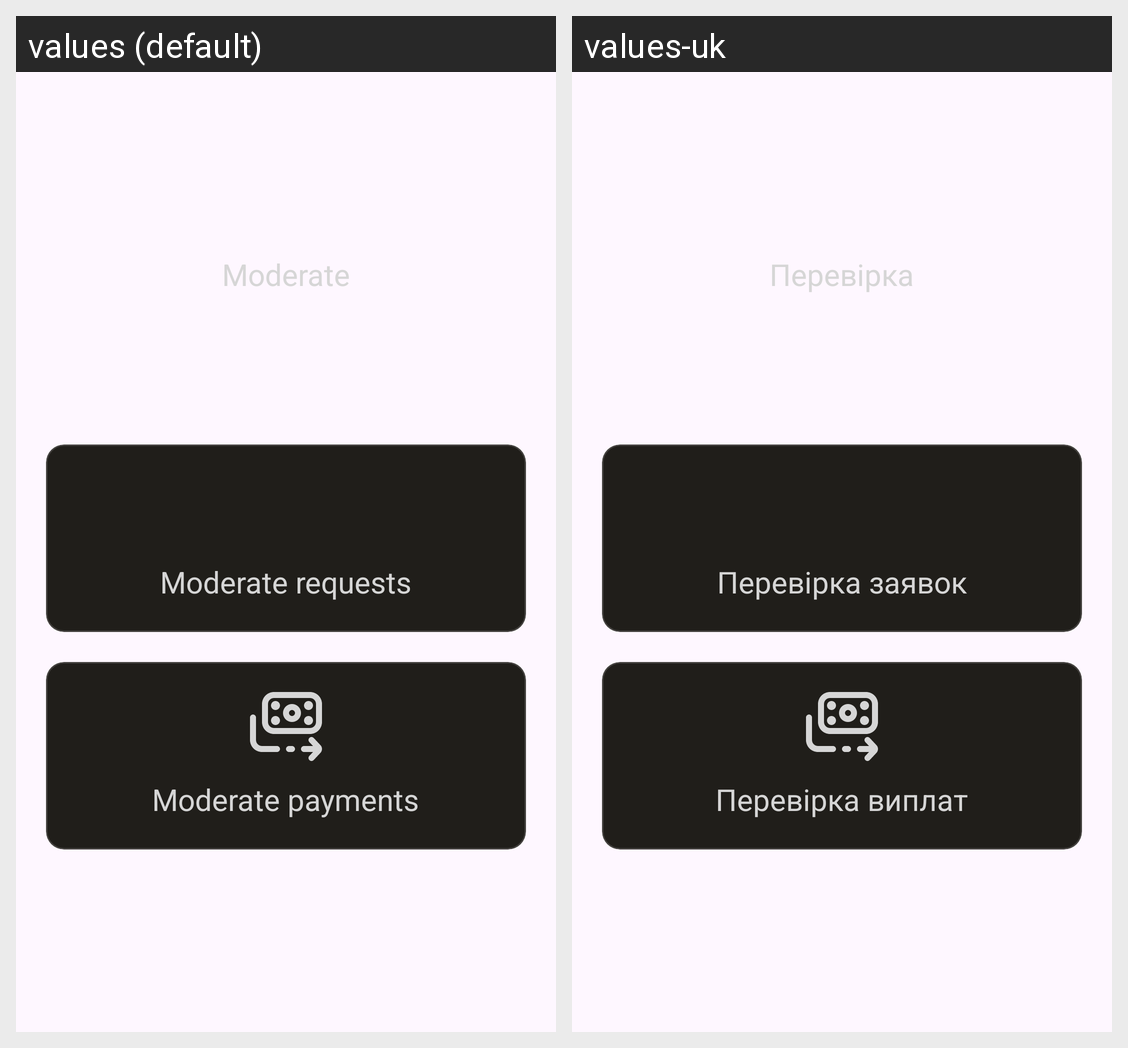

This grid shows one Android layout under two languages. Give, for every string resource on the screen, its name, the default text and each shown locale's text.
Android screen res/layout/fragment_moderate.xml rendered under 2 locales, left to right: values (default), values-uk. Device: Nexus 5 (rendered at 1080×1920; each locale shown at half size, 540×960, under a caption strip naming it); theme Theme.UniRest.
Strings drawn on this screen, with the default value and each locale's value (text and hints the layout hard-codes, and strings that could not be matched under every locale, appear in the picture but are not listed):

moderate
  values: Moderate
  values-uk: Перевірка

moderate_requests
  values: Moderate requests
  values-uk: Перевірка заявок

moderate_payments
  values: Moderate payments
  values-uk: Перевірка виплат
